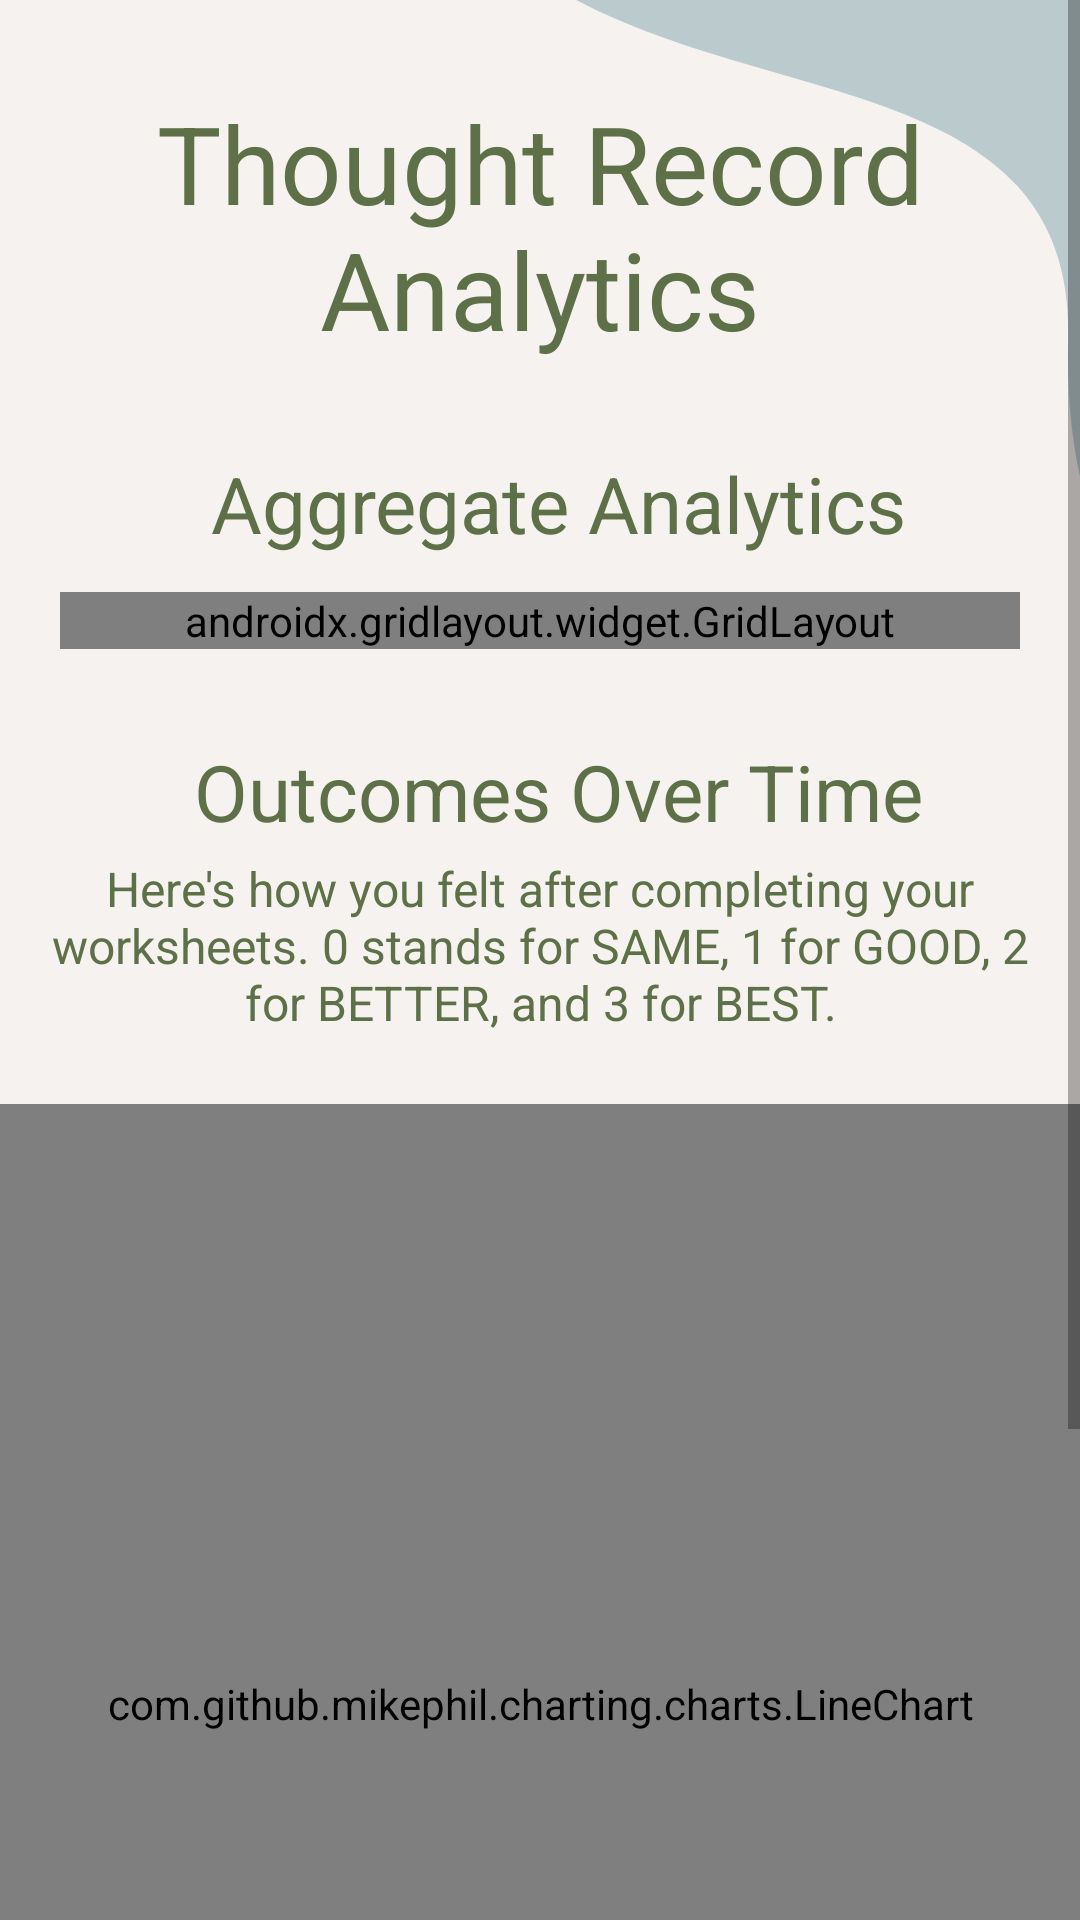

The Android layout XML behind this screen, and the referenced resources:
<!-- AndroidManifest.xml: application theme Theme.TherapyBuddy -->
<!-- res/layout/activity_thought_record_statistics.xml -->
<?xml version="1.0" encoding="utf-8"?>
<androidx.constraintlayout.widget.ConstraintLayout xmlns:android="http://schemas.android.com/apk/res/android"
    xmlns:app="http://schemas.android.com/apk/res-auto"
    xmlns:tools="http://schemas.android.com/tools"
    android:layout_width="match_parent"
    android:layout_height="match_parent"
    tools:context=".ThoughtRecordActivity"
    android:background="@drawable/background_login">

    <ScrollView
        android:layout_width="match_parent"
        android:layout_height="match_parent">

        <LinearLayout
            android:layout_width="match_parent"
            android:layout_height="wrap_content"
            android:orientation="vertical"
            >

            <TextView
                android:id="@+id/title"
                android:layout_width="match_parent"
                android:layout_height="wrap_content"
                android:layout_gravity="center_horizontal"
                android:layout_marginTop="30dp"
                android:text="Thought Record Analytics"
                android:textAlignment="center"
                android:textColor="#5D7047"
                android:textSize="36dp" />
            <TextView
                android:id="@+id/aggregate_analytics"
                android:layout_width="match_parent"
                android:layout_height="wrap_content"
                android:layout_marginTop="30dp"
                android:layout_marginLeft="12dp"
                android:layout_below="@+id/title"
                android:text="Aggregate Analytics"
                android:textAlignment="center"
                android:textColor="#5D7047"
                android:textSize="26dp"
                android:gravity="center_horizontal" />


            <androidx.gridlayout.widget.GridLayout
                android:layout_width="match_parent"
                android:layout_height="wrap_content"
                android:layout_marginTop="12dp"
                android:layout_marginLeft="20dp"
                android:layout_marginRight="20dp">

                <TextView
                    android:id="@+id/total_entries"
                    android:text="Total Entries"
                    android:textSize="20sp"
                    android:textAlignment="center"
                    android:layout_width="wrap_content"
                    android:layout_height="wrap_content"
                    android:layout_marginTop="12dp"
                    android:background="#E0E0E0"
                    android:layout_marginRight="10dp"
                    app:layout_column="0"
                    app:layout_columnWeight="10"
                    app:layout_row="0"
                    app:layout_rowWeight="1"
                    android:layout_marginEnd="10dp"
                    android:gravity="center_horizontal" />

                <TextView
                    android:id="@+id/total_entries_value"
                    style="@style/Widget.MaterialComponents.TextInputLayout.FilledBox"
                    android:textSize="20sp"
                    android:textAlignment="center"
                    android:gravity="center_horizontal"
                    android:layout_width="wrap_content"
                    android:layout_height="wrap_content"
                    android:layout_marginTop="12dp"
                    android:background="#E0E0E0"
                    app:endIconMode="clear_text"
                    app:layout_column="1"
                    app:layout_columnWeight="100"
                    app:layout_row="0"
                    android:layout_marginLeft="10dp"
                    app:layout_rowWeight="1"
                    android:layout_marginStart="10dp" />


                <TextView
                    android:id="@+id/biggest_streak"
                    android:text="Longest Streak"
                    android:textSize="20sp"
                    android:textAlignment="center"
                    android:layout_width="wrap_content"
                    android:layout_height="wrap_content"
                    android:layout_marginTop="12dp"
                    android:background="#E0E0E0"
                    android:layout_marginRight="10dp"
                    app:layout_column="0"
                    app:layout_columnWeight="16"
                    app:layout_row="1"
                    app:layout_rowWeight="1"
                    android:layout_marginEnd="10dp"
                    android:gravity="center_horizontal" />

                <TextView
                    android:id="@+id/biggest_streak_value"
                    style="@style/Widget.MaterialComponents.TextInputLayout.FilledBox"
                    android:textSize="20sp"
                    android:textAlignment="center"
                    android:gravity="center_horizontal"
                    android:layout_width="wrap_content"
                    android:layout_height="wrap_content"
                    android:layout_marginTop="12dp"
                    android:background="#E0E0E0"
                    app:endIconMode="clear_text"
                    app:layout_column="1"
                    app:layout_columnWeight="8"
                    app:layout_row="1"
                    android:layout_marginLeft="10dp"
                    app:layout_rowWeight="1"
                    android:layout_marginStart="10dp" />

                <TextView
                    android:id="@+id/most_often_emotion"
                    android:text="Emotion Most \n Often Selected"
                    android:textSize="20sp"
                    android:textAlignment="center"
                    android:layout_width="wrap_content"
                    android:layout_height="wrap_content"
                    android:layout_marginTop="12dp"
                    android:background="#E0E0E0"
                    android:layout_marginRight="10dp"
                    app:layout_column="0"
                    app:layout_columnWeight="16"
                    app:layout_row="2"
                    app:layout_rowWeight="1"
                    android:layout_marginEnd="10dp"
                    android:gravity="center_horizontal" />

                <TextView
                    android:id="@+id/most_often_emotion_value"
                    style="@style/Widget.MaterialComponents.TextInputLayout.FilledBox"
                    android:textSize="20sp"
                    android:textAlignment="center"
                    android:gravity="center_horizontal"
                    android:layout_width="wrap_content"
                    android:layout_height="wrap_content"
                    android:layout_marginTop="12dp"
                    android:background="#E0E0E0"
                    app:endIconMode="clear_text"
                    app:layout_column="1"
                    app:layout_columnWeight="8"
                    app:layout_row="2"
                    android:layout_marginLeft="10dp"
                    app:layout_rowWeight="1"
                    android:layout_marginStart="10dp" />

                <TextView
                    android:id="@+id/most_often_distortion"
                    android:text="Distortion Most \n Often Selected"
                    android:textSize="20sp"
                    android:textAlignment="center"
                    android:layout_width="wrap_content"
                    android:layout_height="wrap_content"
                    android:layout_marginTop="12dp"
                    android:background="#E0E0E0"
                    android:layout_marginRight="10dp"
                    app:layout_column="0"
                    app:layout_columnWeight="16"
                    app:layout_row="3"
                    app:layout_rowWeight="1"
                    android:layout_marginEnd="10dp"
                    android:gravity="center_horizontal" />

                <TextView
                    android:id="@+id/most_often_distortion_value"
                    style="@style/Widget.MaterialComponents.TextInputLayout.FilledBox"
                    android:textSize="15sp"
                    android:textAlignment="center"
                    android:gravity="center_horizontal"
                    android:layout_width="wrap_content"
                    android:layout_height="wrap_content"
                    android:layout_marginTop="12dp"
                    android:background="#E0E0E0"
                    app:endIconMode="clear_text"
                    app:layout_column="1"
                    app:layout_columnWeight="8"
                    app:layout_row="3"
                    android:layout_marginLeft="10dp"
                    app:layout_rowWeight="1"
                    android:layout_marginStart="10dp" />

            </androidx.gridlayout.widget.GridLayout>

            <TextView
                android:id="@+id/outcome_graph"
                android:layout_width="match_parent"
                android:layout_height="wrap_content"
                android:layout_marginTop="30dp"
                android:layout_marginLeft="12dp"
                android:layout_below="@+id/title"
                android:text="Outcomes Over Time"
                android:textAlignment="center"
                android:textColor="#5D7047"
                android:textSize="26dp"
                android:gravity="center_horizontal" />

            <TextView
                android:id="@+id/outcome_label_helper"
                android:layout_width="match_parent"
                android:layout_height="wrap_content"
                android:layout_below="@+id/title"
                android:layout_gravity="center"
                android:textAlignment="center"
                android:layout_marginLeft="12dp"
                android:layout_marginRight="12dp"
                android:layout_marginTop="4dp"
                android:text="Here's how you felt after completing your worksheets. 0 stands for SAME, 1 for GOOD, 2 for BETTER, and 3 for BEST."
                android:textColor="#5D7047"
                android:textSize="16dp"
                />

            <com.github.mikephil.charting.charts.LineChart
                android:id="@+id/lineChart"
                android:layout_marginTop="23dp"
                android:layout_width="match_parent"
                android:layout_height="400dp"
                android:visibility="visible"></com.github.mikephil.charting.charts.LineChart>

            <Button
                android:id="@+id/generate_records_btn"
                android:layout_width="match_parent"
                android:layout_height="60dp"
                android:text="Generate Records For This User"
                android:layout_marginTop="20dp"
                android:layout_marginLeft="12dp"
                android:layout_marginRight="12dp"
                android:layout_marginBottom="12dp"
                android:backgroundTint="#5D7047"
                android:textColor="#FFFFFF"
                android:textSize="15sp"
                android:transitionName="continue_trans" />

        </LinearLayout>
    </ScrollView>

</androidx.constraintlayout.widget.ConstraintLayout>
<!-- resources referenced by this layout -->
<resources>
  <!-- drawable background_login: png bitmap (drawable, 24767 bytes) -->
  <style name="Theme.TherapyBuddy" parent="Theme.MaterialComponents.DayNight.NoActionBar">
          
          <item name="colorPrimary">@color/purple_500</item>
          <item name="colorPrimaryVariant">@color/purple_700</item>
          <item name="colorOnPrimary">@color/white</item>
          
          <item name="colorSecondary">@color/teal_200</item>
          <item name="colorSecondaryVariant">@color/teal_700</item>
          <item name="colorOnSecondary">@color/black</item>
          
          <item name="android:statusBarColor" tools:targetApi="l">?attr/colorPrimaryVariant</item>
          
      </style>
  <color name="purple_500">#FF6200EE</color>
  <color name="purple_700">#FF3700B3</color>
  <color name="white">#FFFFFFFF</color>
  <color name="teal_200">#FF03DAC5</color>
  <color name="teal_700">#FF018786</color>
  <color name="black">#FF000000</color>
</resources>
